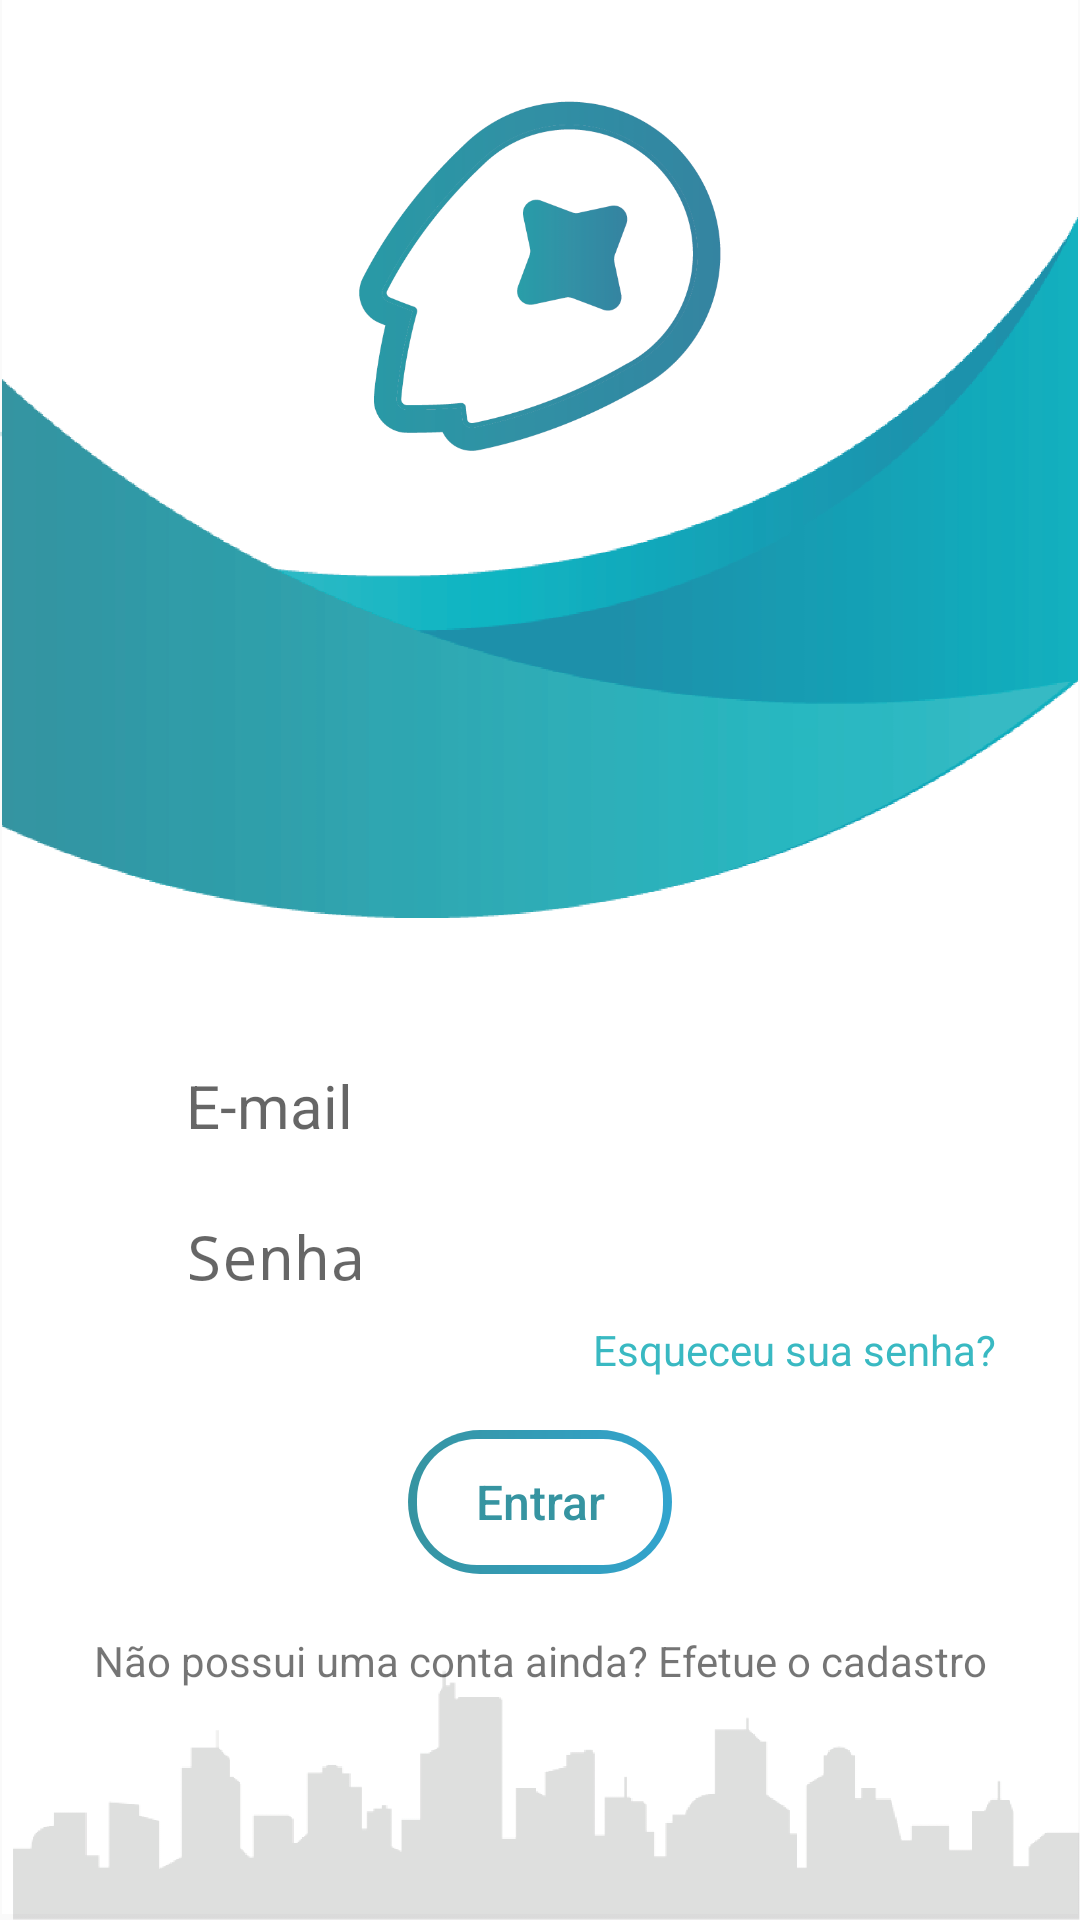

Write the Android layout XML for this screen, with the resource values it uses.
<!-- AndroidManifest.xml: application theme AppTheme -->
<!-- res/layout/activity_login.xml -->
<?xml version="1.0" encoding="utf-8"?>
<androidx.constraintlayout.widget.ConstraintLayout xmlns:android="http://schemas.android.com/apk/res/android"
    xmlns:app="http://schemas.android.com/apk/res-auto"
    xmlns:tools="http://schemas.android.com/tools"
    android:layout_width="match_parent"
    android:layout_height="match_parent"
    android:background="@drawable/main_frame"
    android:paddingStart="4dp"
    android:paddingEnd="4dp"
    tools:context=".Login">

    <EditText
        android:id="@+id/email"
        android:layout_width="0dp"
        android:layout_height="wrap_content"
        android:layout_marginStart="24dp"
        android:layout_marginEnd="24dp"
        android:backgroundTint="#FFFFFF"
        android:ems="10"
        android:hint="E-mail"
        android:inputType="textPersonName"
        android:paddingStart="34dp"
        android:paddingTop="4dp"
        android:paddingBottom="4dp"
        android:textAlignment="textStart"
        android:textColor="#838282"
        android:textSize="20sp"
        app:layout_constraintBottom_toBottomOf="parent"
        app:layout_constraintEnd_toEndOf="parent"
        app:layout_constraintHorizontal_bias="0.0"
        app:layout_constraintStart_toStartOf="parent"
        app:layout_constraintTop_toTopOf="parent"
        app:layout_constraintVertical_bias="0.58000004" />

    <ImageView
        android:id="@+id/line_email"
        android:layout_width="match_parent"
        android:layout_height="2dp"
        android:layout_marginStart="24dp"
        android:layout_marginTop="33dp"
        android:layout_marginEnd="24dp"
        app:layout_constraintBottom_toBottomOf="@+id/email"
        app:layout_constraintEnd_toEndOf="@+id/email"
        app:layout_constraintStart_toStartOf="@+id/email"
        app:layout_constraintTop_toTopOf="@+id/email"
        app:layout_constraintVertical_bias="1.0"
        app:srcCompat="@drawable/input_slot" />

    <ImageView
        android:id="@+id/ic_email"
        android:layout_width="wrap_content"
        android:layout_height="wrap_content"
        android:layout_marginStart="7dp"
        app:layout_constraintBottom_toBottomOf="@+id/email"
        app:layout_constraintEnd_toEndOf="@+id/email"
        app:layout_constraintHorizontal_bias="0.0"
        app:layout_constraintStart_toStartOf="@+id/email"
        app:layout_constraintTop_toTopOf="@+id/email"
        app:srcCompat="@drawable/email_ic" />

    <EditText
        android:id="@+id/senha"
        android:layout_width="0dp"
        android:layout_height="wrap_content"
        android:layout_marginStart="24dp"
        android:layout_marginEnd="24dp"
        android:backgroundTint="#FFFFFF"
        android:ems="10"
        android:hint="Senha"
        android:inputType="textPersonName"
        android:paddingStart="34dp"
        android:paddingTop="4dp"
        android:paddingBottom="4dp"
        android:password="true"
        android:textAlignment="textStart"
        android:textColor="#838282"
        android:textSize="20sp"
        app:layout_constraintBottom_toBottomOf="parent"
        app:layout_constraintEnd_toEndOf="parent"
        app:layout_constraintHorizontal_bias="0.0"
        app:layout_constraintStart_toStartOf="parent"
        app:layout_constraintTop_toBottomOf="@+id/email"
        app:layout_constraintVertical_bias="0.06999999" />

    <ImageView
        android:id="@+id/ic_senha"
        android:layout_width="wrap_content"
        android:layout_height="wrap_content"
        android:layout_marginStart="7dp"
        app:layout_constraintBottom_toBottomOf="@+id/senha"
        app:layout_constraintEnd_toEndOf="@+id/senha"
        app:layout_constraintHorizontal_bias="0.0"
        app:layout_constraintStart_toStartOf="@+id/senha"
        app:layout_constraintTop_toTopOf="@+id/senha"
        app:srcCompat="@drawable/senha_ic" />

    <ImageView
        android:id="@+id/line_senha"
        android:layout_width="match_parent"
        android:layout_height="2dp"
        android:layout_marginStart="24dp"
        android:layout_marginEnd="24dp"
        app:layout_constraintBottom_toBottomOf="@+id/senha"
        app:layout_constraintEnd_toEndOf="@+id/senha"
        app:layout_constraintHorizontal_bias="0.015"
        app:layout_constraintStart_toStartOf="@+id/senha"
        app:layout_constraintTop_toBottomOf="@+id/line_email"
        app:layout_constraintVertical_bias="1.0"
        app:srcCompat="@drawable/input_slot" />

    <TextView
        android:id="@+id/esq_senha"
        android:layout_width="wrap_content"
        android:layout_height="wrap_content"
        android:layout_marginTop="6dp"
        android:layout_marginEnd="24dp"
        android:text="Esqueceu sua senha?"
        android:textColor="@color/colorAccent"
        app:layout_constraintBottom_toBottomOf="parent"
        app:layout_constraintEnd_toEndOf="parent"
        app:layout_constraintHorizontal_bias="1.0"
        app:layout_constraintStart_toStartOf="parent"
        app:layout_constraintTop_toTopOf="@+id/line_senha"
        app:layout_constraintVertical_bias="0.0" />

    <Button
        android:id="@+id/login_btn"
        style="?android:attr/borderlessButtonStyle"
        android:layout_width="wrap_content"
        android:layout_height="wrap_content"
        android:background="@drawable/button_bg"
        android:paddingStart="16dp"
        android:paddingTop="2dp"
        android:paddingEnd="16dp"
        android:paddingBottom="2dp"
        android:text="Entrar"
        android:textColor="#3694a1"
        android:textSize="16sp"
        app:layout_constraintBottom_toBottomOf="parent"
        app:layout_constraintEnd_toEndOf="parent"
        app:layout_constraintStart_toStartOf="parent"
        app:layout_constraintTop_toBottomOf="@+id/senha"
        app:layout_constraintVertical_bias="0.26" />

    <TextView
        android:id="@+id/cadastro_page_btn"
        android:layout_width="wrap_content"
        android:layout_height="wrap_content"
        android:text="Não possui uma conta ainda? Efetue o cadastro"
        app:layout_constraintBottom_toBottomOf="parent"
        app:layout_constraintEnd_toEndOf="parent"
        app:layout_constraintStart_toStartOf="parent"
        app:layout_constraintTop_toBottomOf="@+id/login_btn"
        app:layout_constraintVertical_bias="0.19999999" />

    <ImageView
        android:id="@+id/line_cad_page"
        android:layout_width="0dp"
        android:layout_height="1dp"
        app:layout_constraintBottom_toBottomOf="parent"
        app:layout_constraintEnd_toEndOf="@+id/cadastro_page_btn"
        app:layout_constraintHorizontal_bias="0.015"
        app:layout_constraintStart_toStartOf="@+id/cadastro_page_btn"
        app:layout_constraintTop_toBottomOf="@+id/cadastro_page_btn"
        app:layout_constraintVertical_bias="0.0"
        app:srcCompat="@drawable/input_slot_dark" />

    <ProgressBar
        android:id="@+id/progressBar"
        style="?android:attr/progressBarStyle"
        android:layout_width="wrap_content"
        android:layout_height="wrap_content"
        android:visibility="invisible"
        app:layout_constraintBottom_toBottomOf="parent"
        app:layout_constraintEnd_toEndOf="parent"
        app:layout_constraintHorizontal_bias="0.498"
        app:layout_constraintStart_toStartOf="parent"
        app:layout_constraintTop_toTopOf="parent"
        app:layout_constraintVertical_bias="0.54" />

</androidx.constraintlayout.widget.ConstraintLayout>
<!-- resources referenced by this layout -->
<resources>
  <color name="colorAccent">#39b9c2</color>
  <!-- drawable button_bg (drawable) -->
  <?xml version="1.0" encoding="UTF-8"?>
  <ripple xmlns:android="http://schemas.android.com/apk/res/android"
      xmlns:tools="http://schemas.android.com/tools"
      android:color="#90d4ed"
      tools:targetApi="lollipop">
      <item>
          <shape android:shape="rectangle" >
              <gradient
                  android:angle="360"
                  android:startColor="#3694a1"
                  android:endColor="#32a4ce"
                  android:type="linear" />
              <size android:width="36dp"
                  android:height="36dp"/>
              <corners android:radius="24dp"></corners>
          </shape>
      </item>
  
      <item
          android:bottom="3dp"
          android:left="3dp"
          android:right="3dp"
          android:top="3dp">
          <shape android:shape="rectangle" >
              <solid android:color="#fff" />
              <corners android:radius="20dp"></corners>
          </shape>
      </item>
  </ripple>
  <!-- drawable email_ic: png bitmap (drawable, 817 bytes) -->
  <!-- drawable input_slot (drawable) -->
  <?xml version="1.0" encoding="utf-8"?>
  <shape
      xmlns:android="http://schemas.android.com/apk/res/android"
      android:shape="rectangle"
      android:tint="#d9d9e9"
      >
  </shape>
  <!-- drawable input_slot_dark (drawable) -->
  <?xml version="1.0" encoding="utf-8"?>
  <shape
      xmlns:android="http://schemas.android.com/apk/res/android"
      android:shape="rectangle"
      android:tint="#888"
      >
  </shape>
  <!-- drawable main_frame: png bitmap (drawable, 84626 bytes) -->
  <!-- drawable senha_ic: png bitmap (drawable, 624 bytes) -->
  <style name="AppTheme" parent="Theme.AppCompat.Light.NoActionBar">
          
          <item name="colorPrimary">@color/colorPrimary</item>
          <item name="colorPrimaryDark">@color/colorPrimaryDark</item>
          <item name="colorAccent">@color/colorAccent</item>
          <item name="android:statusBarColor">#20111111</item>
          <item name="android:textAllCaps">false</item>
      </style>
  <color name="colorPrimary">#00a6bc</color>
  <color name="colorPrimaryDark">#158b9e</color>
</resources>
